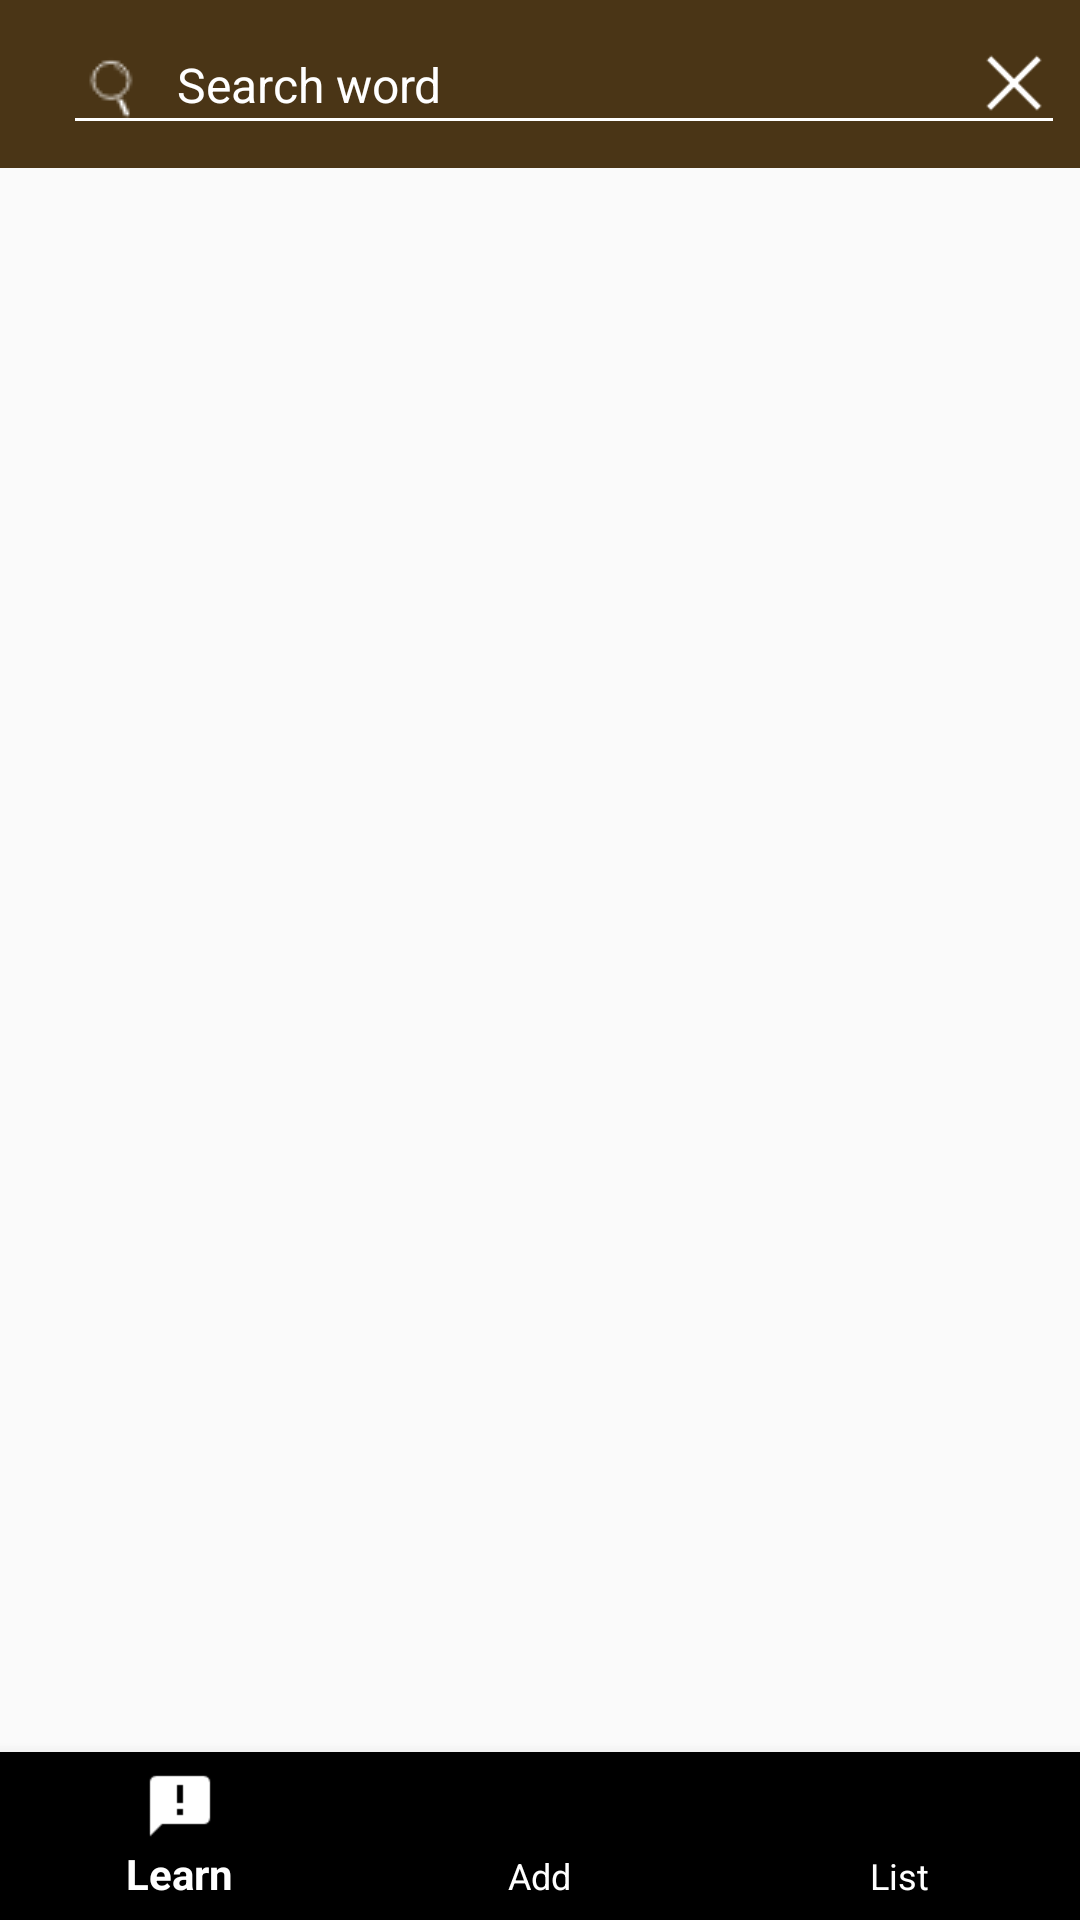

This screen was rendered from an Android layout file. Write that file and the resources it references.
<!-- AndroidManifest.xml: activity theme AppTheme.NoActionBar -->
<!-- res/layout/activity_main.xml -->
<?xml version="1.0" encoding="utf-8"?>
<RelativeLayout
    xmlns:android="http://schemas.android.com/apk/res/android"
    xmlns:app="http://schemas.android.com/apk/res-auto"
    xmlns:tools="http://schemas.android.com/tools"
    android:layout_width="match_parent"
    android:layout_height="match_parent"
    tools:context=".MainActivity">

    <FrameLayout
        android:id="@+id/content"
        android:layout_width="match_parent"
        android:layout_height="0dp"
        android:layout_above="@id/bottom_nav"
        android:layout_below="@id/app_bar_layout"
        android:layout_marginTop="0dp"
        android:layout_marginBottom="0dp">

    </FrameLayout>

    <com.google.android.material.appbar.AppBarLayout
        android:id="@+id/app_bar_layout"
        android:layout_width="match_parent"
        android:layout_height="wrap_content"
        android:theme="@style/AppTheme.AppBarOverlay">

        <androidx.appcompat.widget.Toolbar
            android:id="@+id/toolbar"
            android:layout_width="match_parent"
            android:layout_height="?attr/actionBarSize"
            android:background="@color/themeColor2"
            app:popupTheme="@style/AppTheme.PopupOverlay">


            <FrameLayout
                android:id="@+id/search_word_toolbar"
                android:layout_width="fill_parent"
                android:layout_height="wrap_content">

                <EditText
                    android:id="@+id/search_word"
                    android:layout_width="match_parent"
                    android:layout_height="wrap_content"
                    android:inputType="text"
                    android:layout_margin="5dp"
                    android:textSize="16sp"
                    android:textColor="@color/white"
                    android:textColorHint="@color/white"
                    android:textColorHighlight="@color/white"
                    android:hint="Search word"
                    android:drawableStart="@drawable/search_icon_white_24px"
                    android:drawablePadding="10sp"
                    android:gravity="left"
                    android:singleLine="true" />

                <Button
                    android:id="@+id/delete_search_word"
                    android:layout_width="24dp"
                    android:layout_height="24dp"
                    android:layout_marginRight="10dp"
                    android:layout_gravity="right|center_vertical"
                    android:background="@drawable/cross_icon_white_50px" />

            </FrameLayout>
        </androidx.appcompat.widget.Toolbar>

    </com.google.android.material.appbar.AppBarLayout>

    <com.google.android.material.bottomnavigation.BottomNavigationView
        android:id="@+id/bottom_nav"
        android:layout_width="match_parent"
        android:layout_height="wrap_content"
        android:layout_alignParentBottom="true"
        app:itemTextColor="@color/white"
        app:itemIconTint="@color/white"
        app:menu="@menu/bottom_navigation_menu"
        />

</RelativeLayout>
<!-- resources referenced by this layout -->
<resources>
  <color name="themeColor2">#4A3516</color>
  <color name="white">#FFFFFF</color>
  <!-- drawable cross_icon_white_50px: png bitmap (drawable, 417 bytes) -->
  <!-- drawable search_icon_white_24px: png bitmap (drawable, 435 bytes) -->
  <style name="AppTheme.AppBarOverlay" parent="ThemeOverlay.AppCompat.Dark.ActionBar" />
  <style parent="AppTheme.PopupOverlay" name="AppTheme.PopupOverlay" tools:ignore="ResourceCycle">
          
          <item name="colorPrimary">@color/colorPrimary</item>
          <item name="colorPrimaryDark">@color/colorPrimaryDark</item>
          <item name="colorAccent">@color/colorAccent</item>
      </style>
  <style name="AppTheme.NoActionBar">
          <item name="windowActionBar">false</item>
          <item name="windowNoTitle">true</item>
      </style>
  <color name="colorPrimary">#000000</color>
  <color name="colorPrimaryDark">#000000</color>
  <color name="colorAccent">#03DAC5</color>
</resources>
